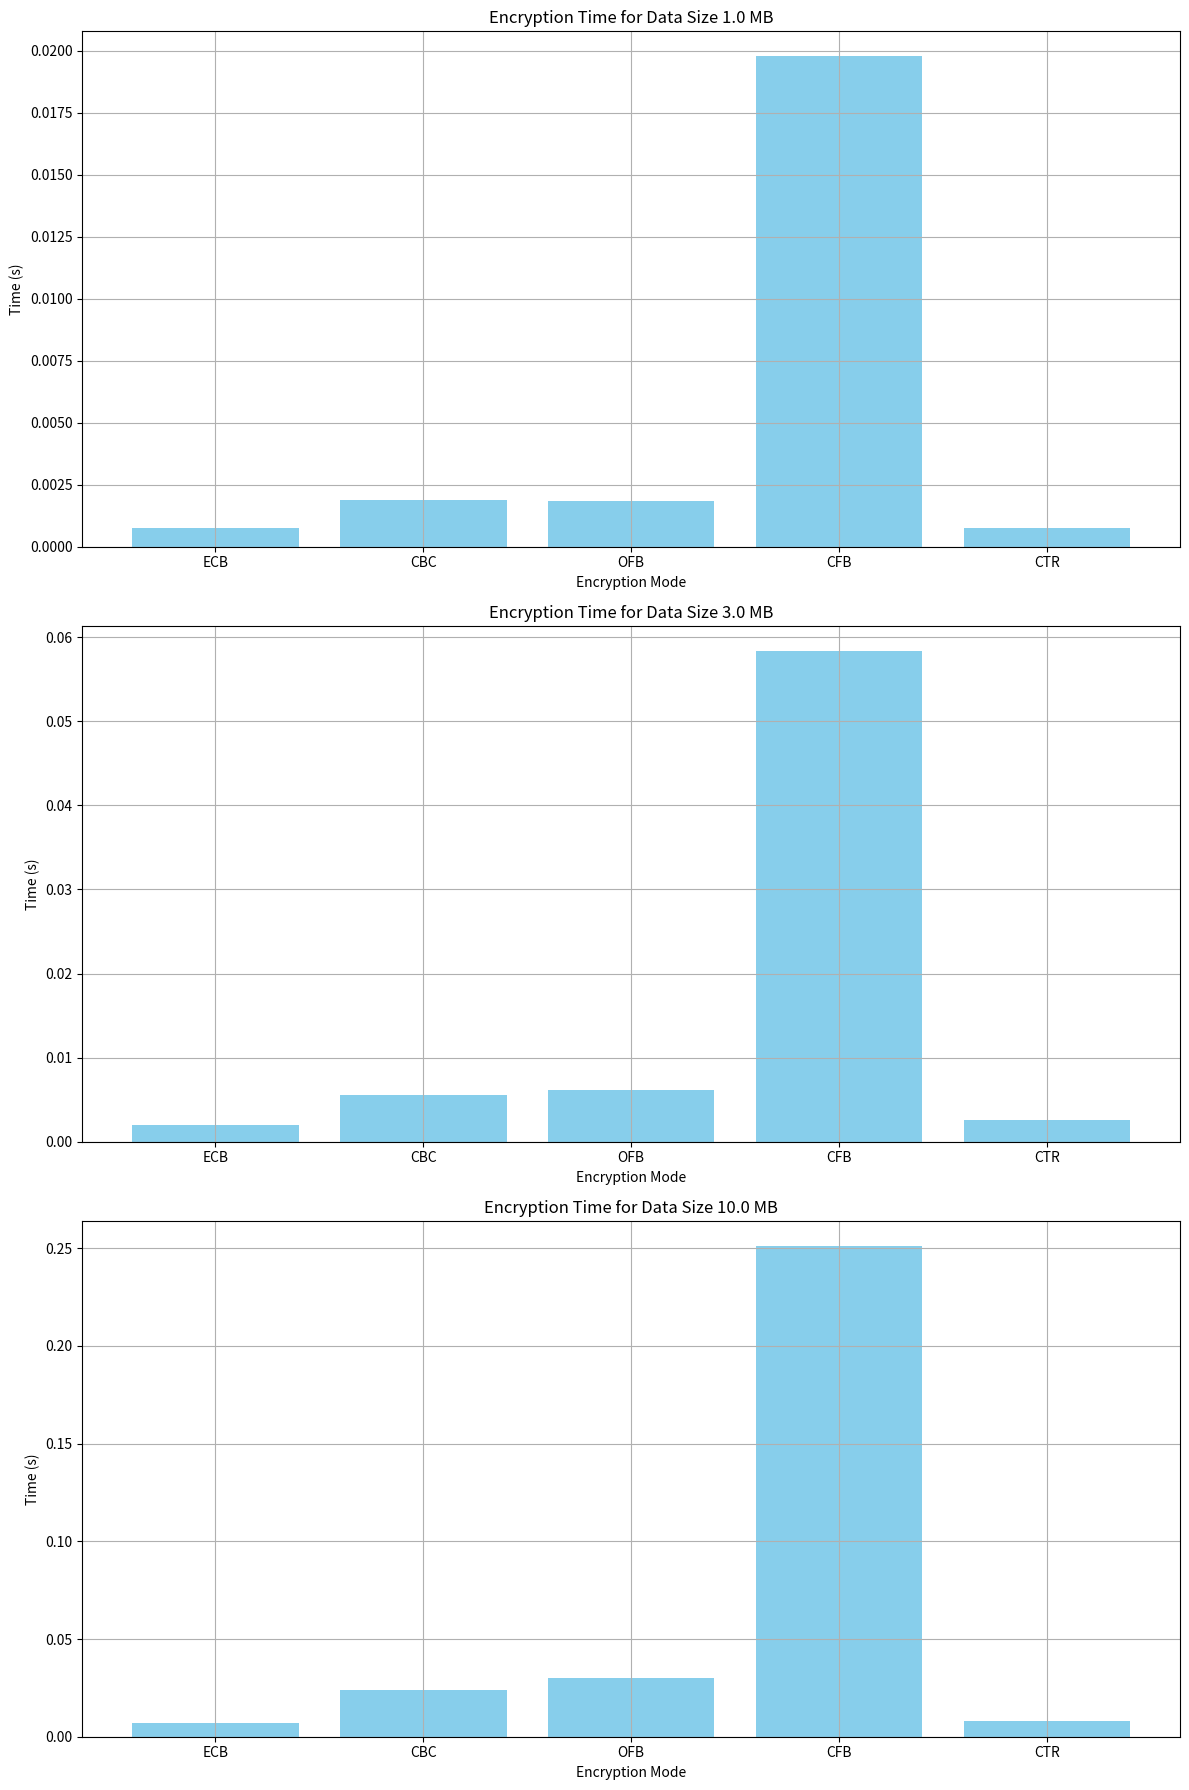
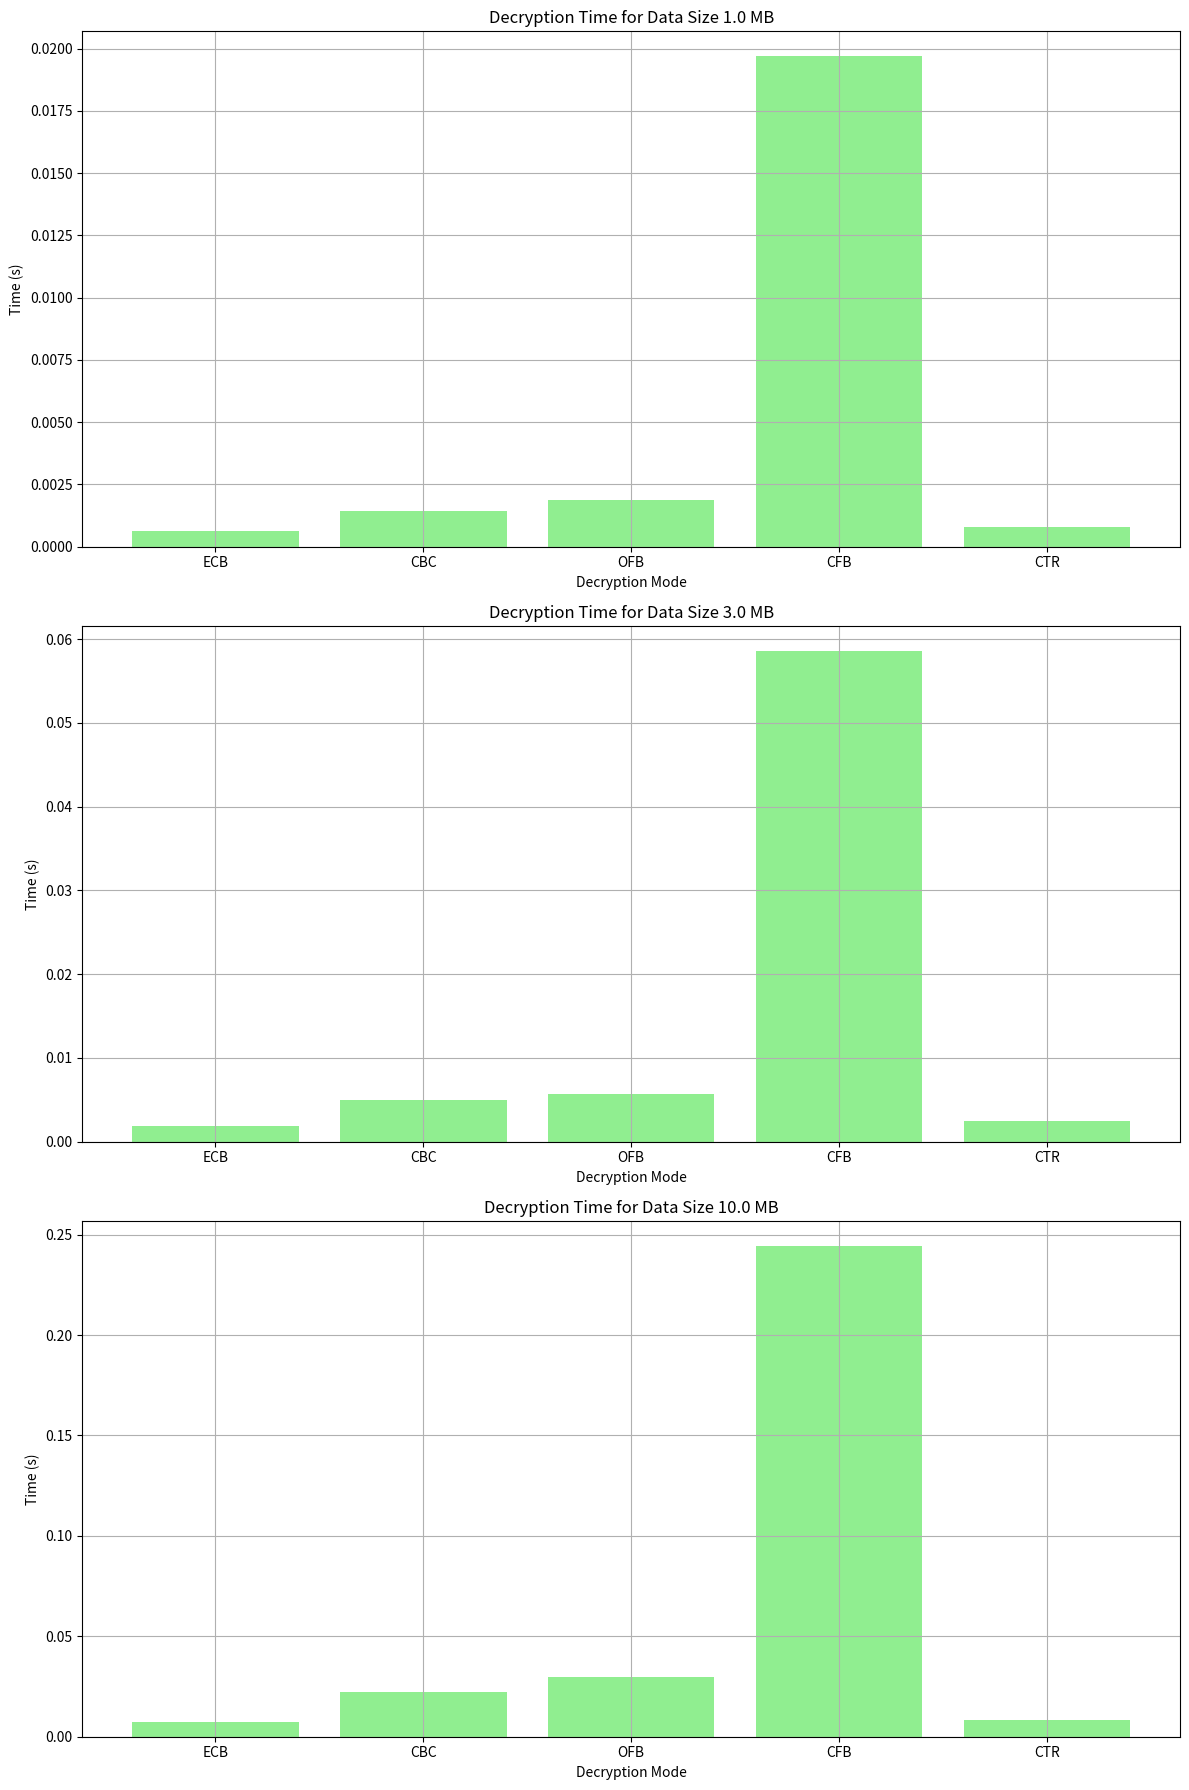

The matplotlib source for these figures, in order:
import matplotlib.pyplot as plt

data_sizes = [1.0, 3.0, 10.0]
modes = ['ECB', 'CBC', 'OFB', 'CFB', 'CTR']
encryption_times = [
    [0.000747, 0.001879, 0.001861, 0.019798, 0.000744],
    [0.001976, 0.005512, 0.006146, 0.058364, 0.002640],
    [0.006979, 0.023874, 0.029980, 0.251175, 0.008241]
]
decryption_times = [
    [0.000642, 0.001445, 0.001862, 0.019706, 0.000791],
    [0.001873, 0.004926, 0.005704, 0.058585, 0.002432],
    [0.007124, 0.022203, 0.029934, 0.244379, 0.008114]
]


fig, axes = plt.subplots(nrows=3, ncols=1, figsize=(12, 18))

for i, size in enumerate(data_sizes):
    axes[i].bar(modes, encryption_times[i], color='skyblue')
    axes[i].set_title(f'Encryption Time for Data Size {size} MB')
    axes[i].set_xlabel('Encryption Mode')
    axes[i].set_ylabel('Time (s)')
    axes[i].grid(True)

plt.tight_layout()
plt.show()

fig, axes = plt.subplots(nrows=3, ncols=1, figsize=(12, 18))

for i, size in enumerate(data_sizes):
    axes[i].bar(modes, decryption_times[i], color='lightgreen')
    axes[i].set_title(f'Decryption Time for Data Size {size} MB')
    axes[i].set_xlabel('Decryption Mode')
    axes[i].set_ylabel('Time (s)')
    axes[i].grid(True)

plt.tight_layout()
plt.show()
